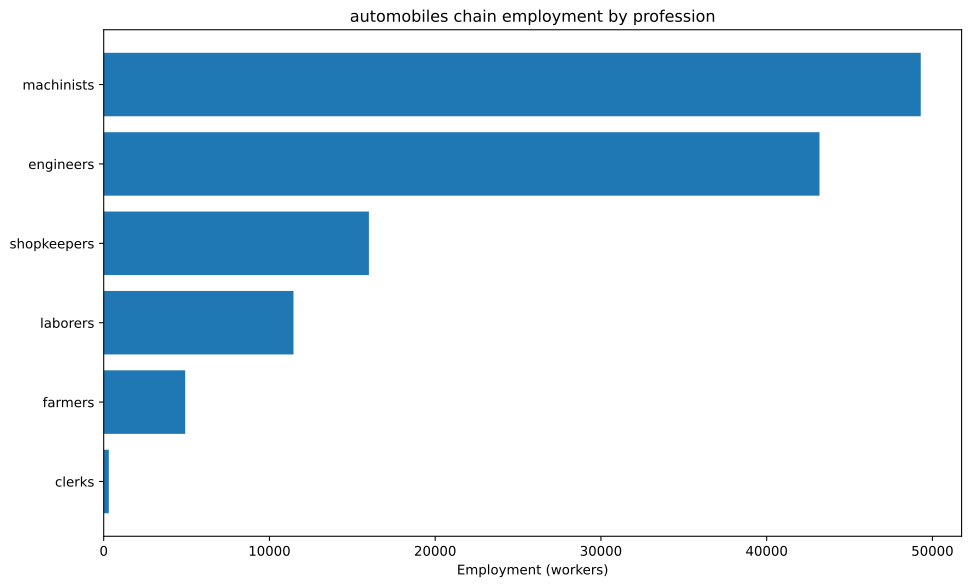

The file beside this chart, header and first rows:
config, building, profession, employment
building_tooling_workshop+pm_rubber_grip…, building_tooling_workshop, engineers, 654.6
building_tooling_workshop+pm_rubber_grip…, building_tooling_workshop, machinists, 1309
building_tooling_workshop+pm_rubber_grip…, building_tooling_workshop, shopkeepers, 654.6
building_paper_mill+pm_bleached_paper+pm…, building_paper_mill, engineers, 17.23
building_paper_mill+pm_bleached_paper+pm…, building_paper_mill, laborers, 34.46
building_paper_mill+pm_bleached_paper+pm…, building_paper_mill, machinists, 34.46
building_paper_mill+pm_bleached_paper+pm…, building_paper_mill, shopkeepers, 17.23
building_chemical_plant+pm_nitrogen_fixa…, building_chemical_plant, engineers, 44.04
building_chemical_plant+pm_nitrogen_fixa…, building_chemical_plant, laborers, 29.36
building_chemical_plant+pm_nitrogen_fixa…, building_chemical_plant, machinists, 58.73
building_chemical_plant+pm_nitrogen_fixa…, building_chemical_plant, shopkeepers, 14.68
building_explosives_factory+pm_brine_ele…, building_explosives_factory, engineers, 172.3
building_explosives_factory+pm_brine_ele…, building_explosives_factory, laborers, 114.9
building_explosives_factory+pm_brine_ele…, building_explosives_factory, machinists, 114.9
building_explosives_factory+pm_brine_ele…, building_explosives_factory, shopkeepers, 57.43
building_synthetics_plant+pm_dye_product…, building_synthetics_plant, engineers, 8.615
building_synthetics_plant+pm_dye_product…, building_synthetics_plant, laborers, 4.308
building_synthetics_plant+pm_dye_product…, building_synthetics_plant, machinists, 6.461
building_synthetics_plant+pm_dye_product…, building_synthetics_plant, shopkeepers, 2.154
building_steel_mill+pm_electric_arc_proc…, building_steel_mill, engineers, 1091
building_steel_mill+pm_electric_arc_proc…, building_steel_mill, machinists, 1637
building_steel_mill+pm_electric_arc_proc…, building_steel_mill, shopkeepers, 545.6
building_motor_industry+pm_diesel_engine…, building_motor_industry, engineers, 3732
building_motor_industry+pm_diesel_engine…, building_motor_industry, machinists, 2488
building_motor_industry+pm_diesel_engine…, building_motor_industry, shopkeepers, 1244
building_automotive_industry+pm_mass_aut…, building_automotive_industry, engineers, 30000
building_automotive_industry+pm_mass_aut…, building_automotive_industry, machinists, 30000
building_automotive_industry+pm_mass_aut…, building_automotive_industry, shopkeepers, 10000
building_coal_mine+pm_diesel_pump_buildi…, building_coal_mine, engineers, 438.7
building_coal_mine+pm_diesel_pump_buildi…, building_coal_mine, laborers, 109.7
building_coal_mine+pm_diesel_pump_buildi…, building_coal_mine, machinists, 658
building_coal_mine+pm_diesel_pump_buildi…, building_coal_mine, shopkeepers, 219.3
building_iron_mine+pm_diesel_pump_buildi…, building_iron_mine, engineers, 1222
building_iron_mine+pm_diesel_pump_buildi…, building_iron_mine, laborers, 305.6
building_iron_mine+pm_diesel_pump_buildi…, building_iron_mine, machinists, 1834
building_iron_mine+pm_diesel_pump_buildi…, building_iron_mine, shopkeepers, 611.2
building_sulfur_mine+pm_diesel_pump_buil…, building_sulfur_mine, engineers, 62
building_sulfur_mine+pm_diesel_pump_buil…, building_sulfur_mine, laborers, 15.5
building_sulfur_mine+pm_diesel_pump_buil…, building_sulfur_mine, machinists, 93
building_sulfur_mine+pm_diesel_pump_buil…, building_sulfur_mine, shopkeepers, 31
building_power_plant+pm_oil-fired_plant, building_power_plant, engineers, 385.2
building_power_plant+pm_oil-fired_plant, building_power_plant, laborers, 385.2
building_power_plant+pm_oil-fired_plant, building_power_plant, machinists, 1156
building_logging_camp+pm_electric_saw_mi…, building_logging_camp, engineers, 7.754
building_logging_camp+pm_electric_saw_mi…, building_logging_camp, machinists, 10.34
building_logging_camp+pm_electric_saw_mi…, building_logging_camp, shopkeepers, 5.169
building_rubber_plantation+automatic_irr…, building_rubber_plantation, farmers, 4918
building_rubber_plantation+automatic_irr…, building_rubber_plantation, laborers, 9835
building_rubber_plantation+automatic_irr…, building_rubber_plantation, machinists, 1639
building_oil_rig+pm_combustion_derricks+…, building_oil_rig, engineers, 5197
building_oil_rig+pm_combustion_derricks+…, building_oil_rig, machinists, 7795
building_oil_rig+pm_combustion_derricks+…, building_oil_rig, shopkeepers, 2598
building_railway+pm_diesel_trains_princi…, building_railway, clerks, 308.2
building_railway+pm_diesel_trains_princi…, building_railway, engineers, 154.1
building_railway+pm_diesel_trains_princi…, building_railway, laborers, 616.5
building_railway+pm_diesel_trains_princi…, building_railway, machinists, 462.3
